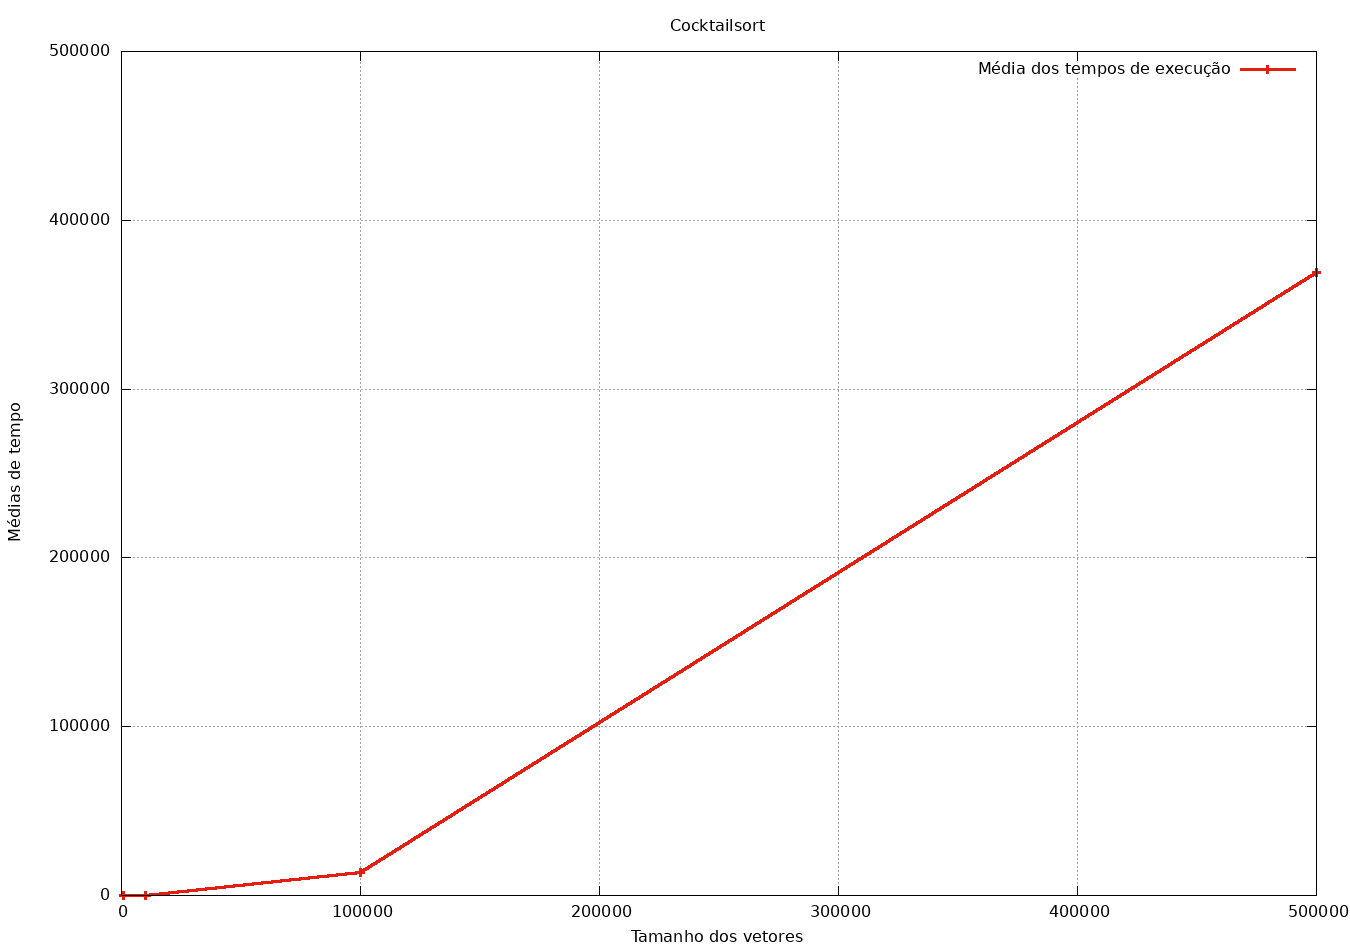

The table this chart was drawn from, first rows:
# Tamanho do Vetor, Tempo de Execução (ms)
1000, 56.06
10000, 101.4
100000, 13487
500000, 368887
